Dataset: data (GitHub, kuraryu405/ai-bread). Classes: baguette, bread, campagne, danish, roll, twist.

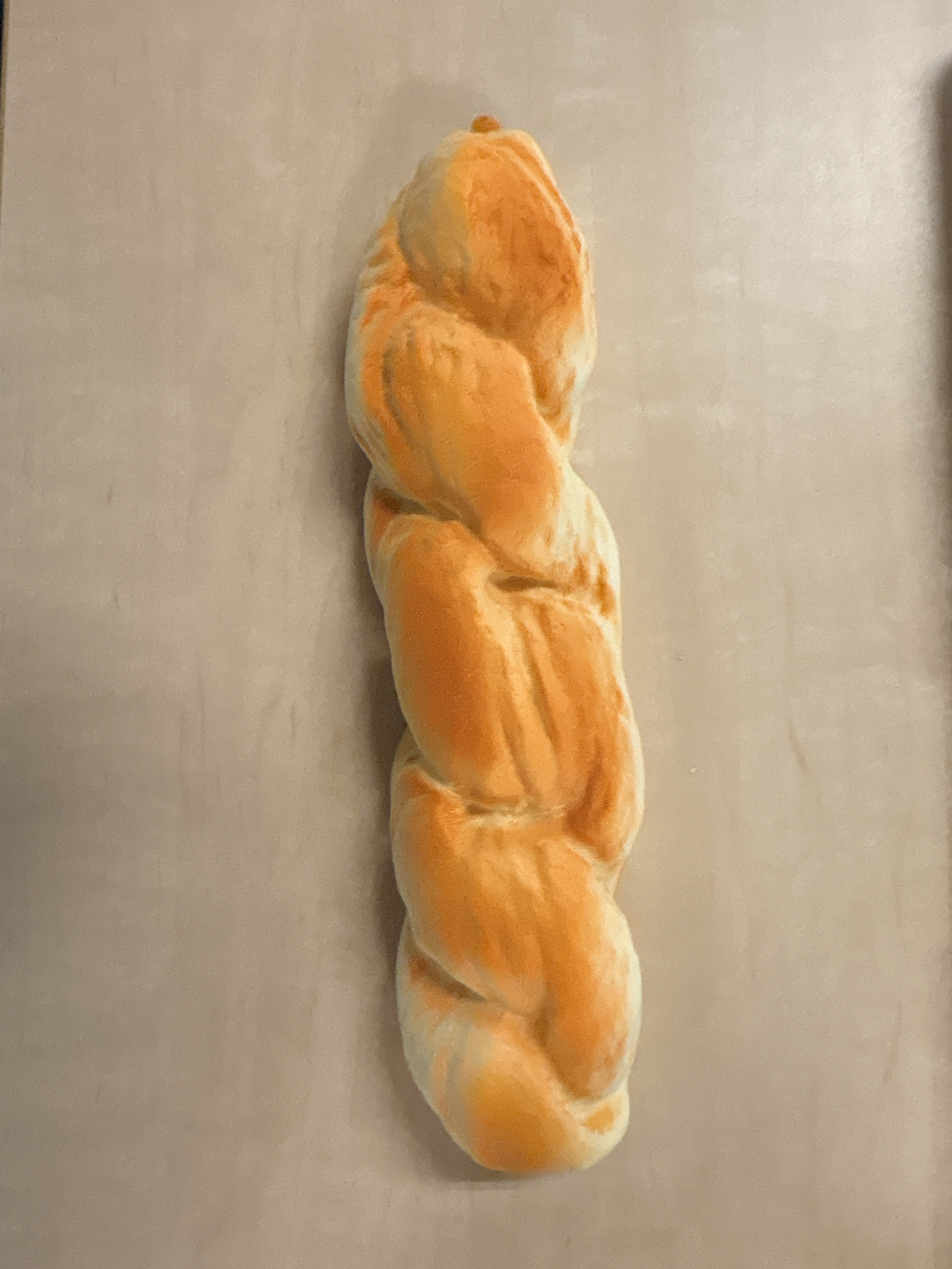
Label: twist

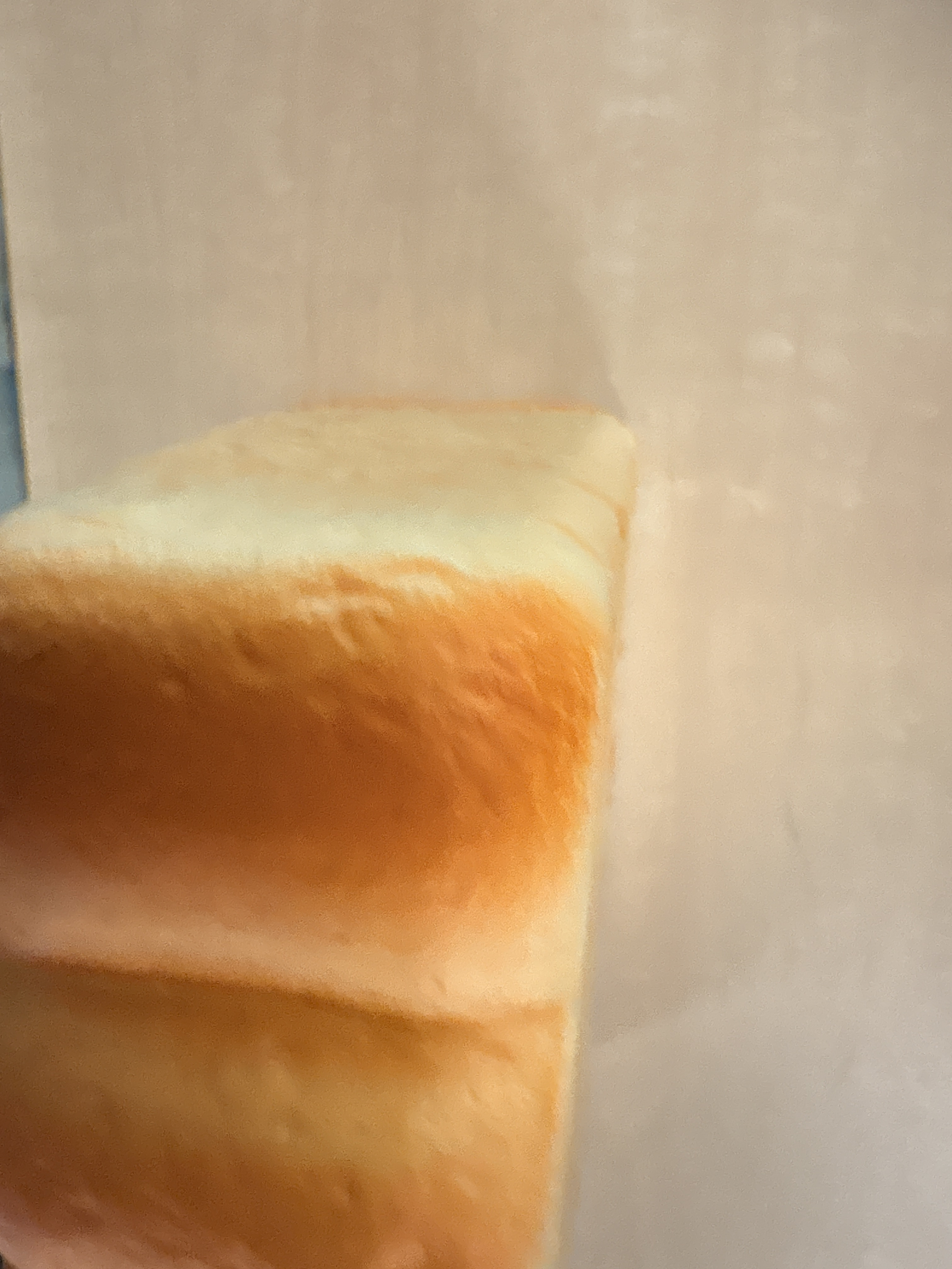
Label: bread

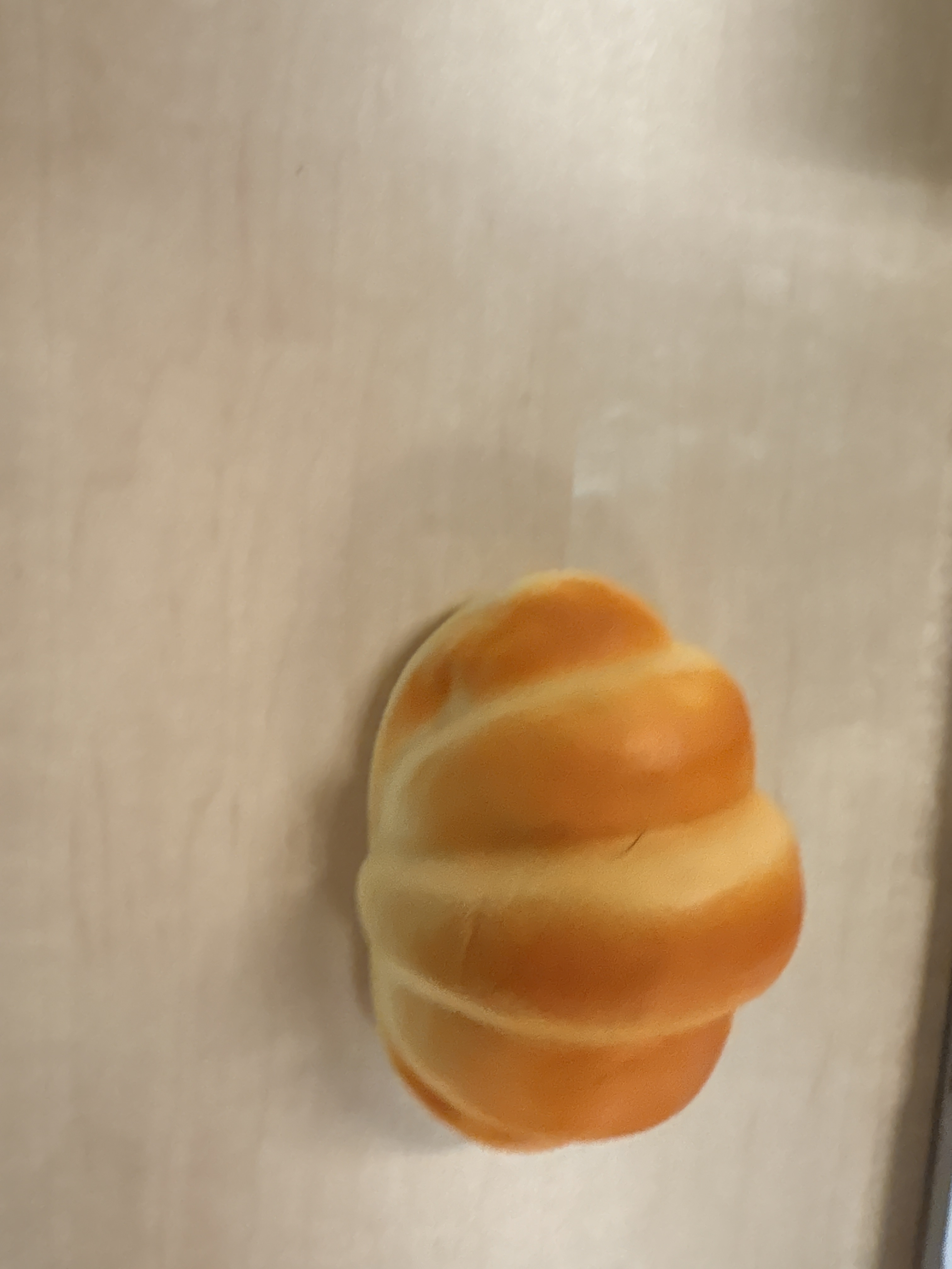
Label: roll

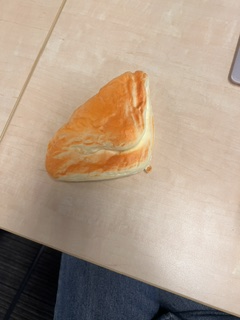
Label: danish

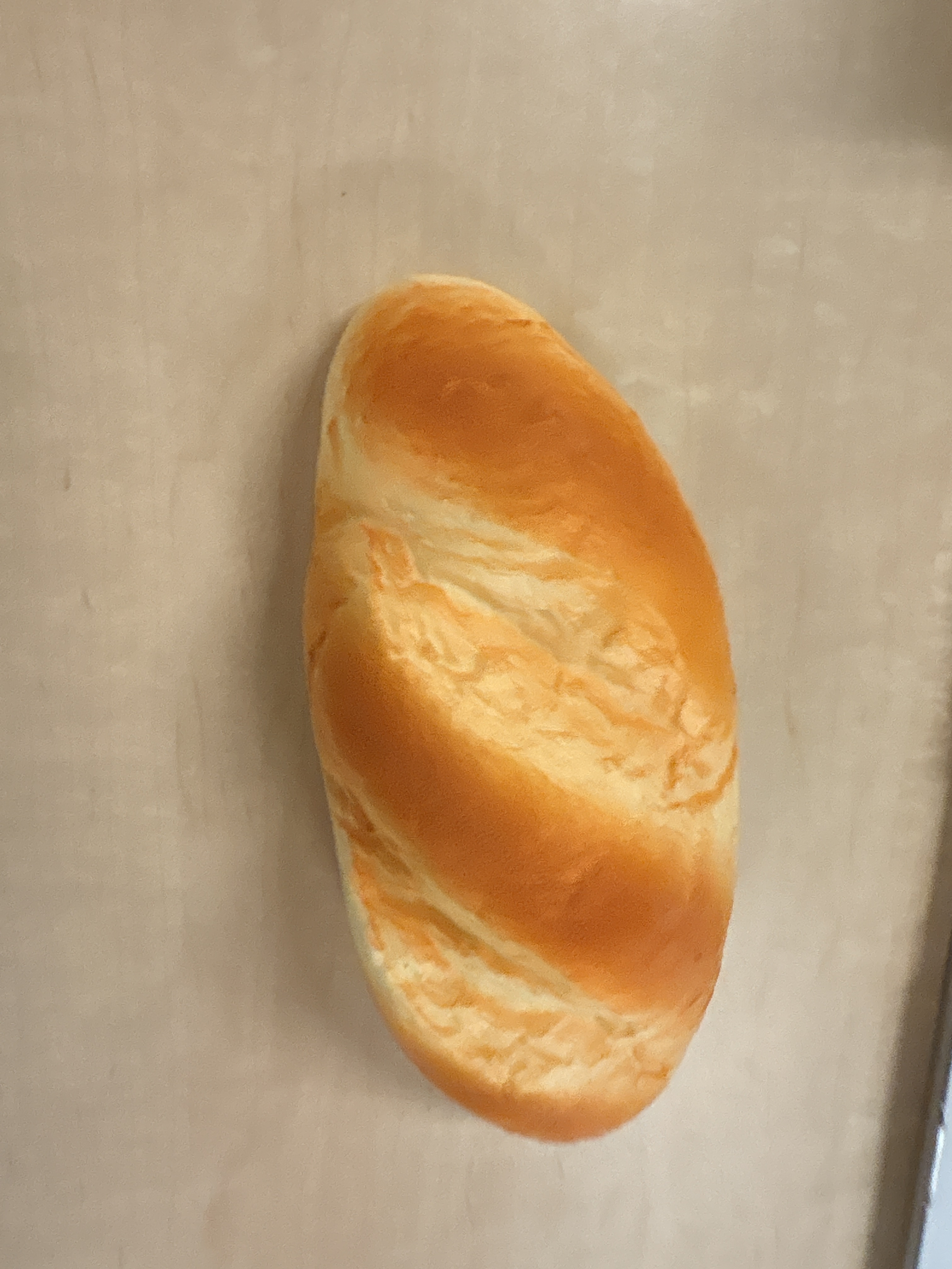
Label: baguette

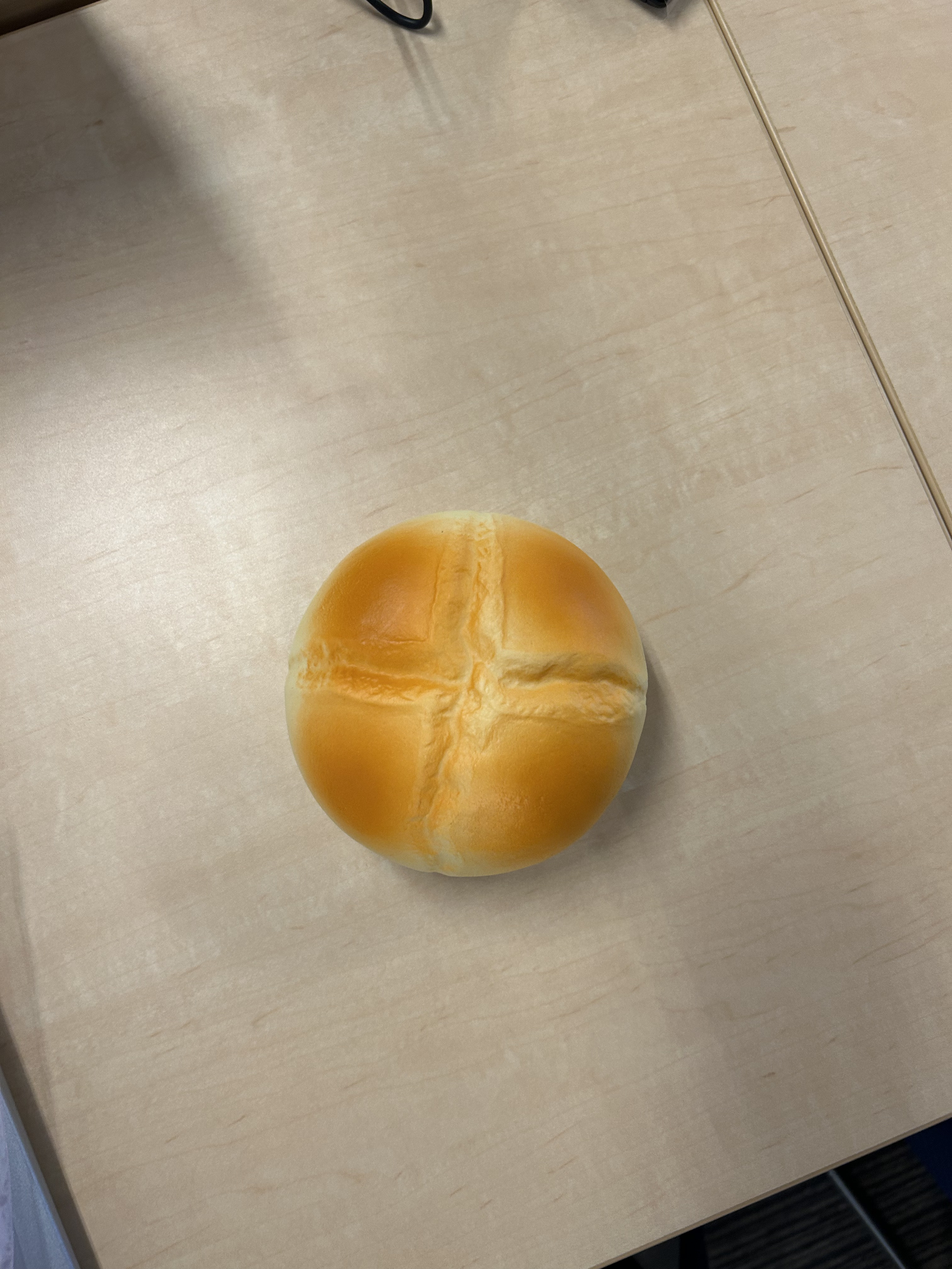
Label: campagne
